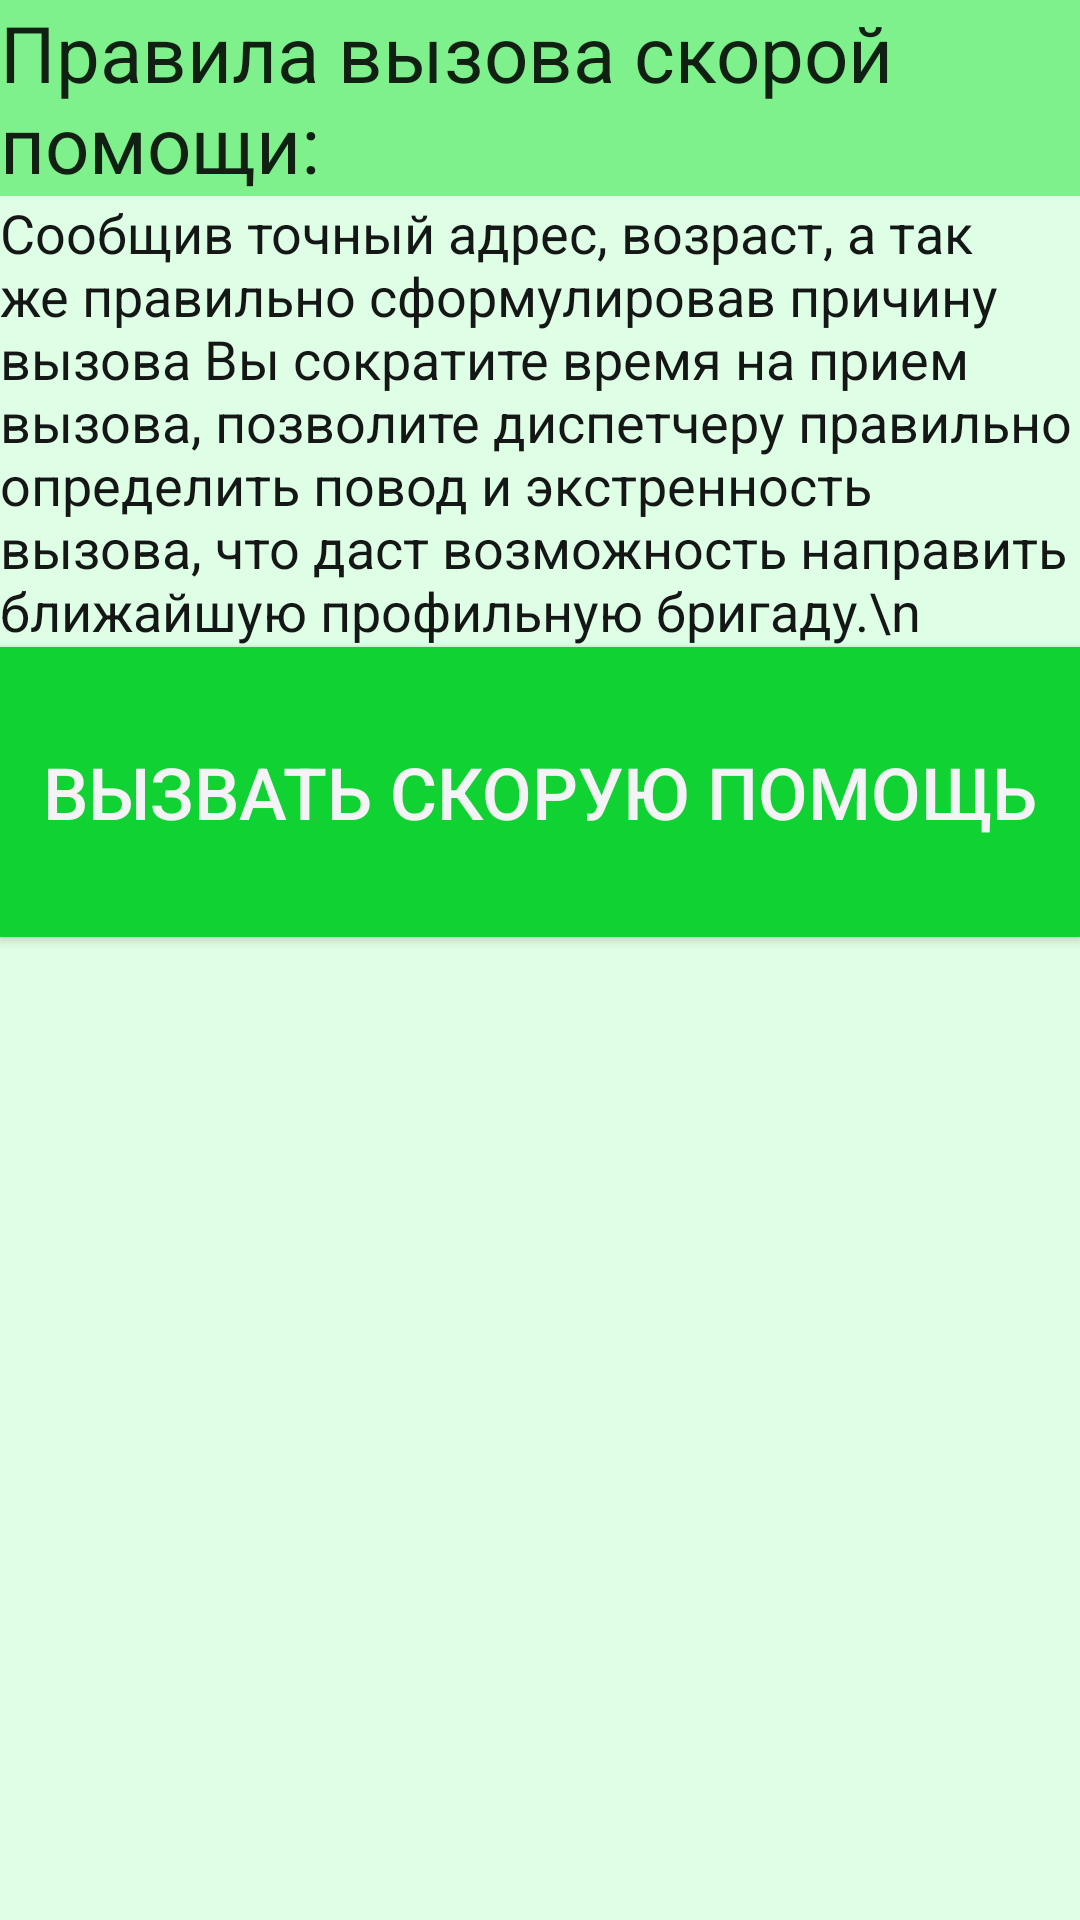

This screen was rendered from an Android layout file. Write that file and the resources it references.
<!-- AndroidManifest.xml: application theme AppTheme -->
<!-- res/layout/call.xml -->
<?xml version="1.0" encoding="utf-8"?>
<LinearLayout xmlns:android="http://schemas.android.com/apk/res/android"
    android:orientation="vertical" android:layout_width="match_parent"
    android:layout_height="match_parent"
    android:weightSum="1"
    android:background="#ffdefee5">

    <TextView
        android:layout_width="wrap_content"
        android:layout_height="wrap_content"
        android:textAppearance="?android:attr/textAppearanceLarge"
        android:text="Правила вызова скорой помощи:"
        android:id="@+id/textView146"
        android:textSize="26dp"
        android:background="#ff7ef18c" />

    <TextView
        android:layout_width="wrap_content"
        android:layout_height="wrap_content"
        android:textAppearance="?android:attr/textAppearanceMedium"
        android:text="Сообщив точный адрес, возраст, а так же правильно сформулировав причину вызова Вы сократите время на прием вызова, позволите диспетчеру правильно определить повод и экстренность вызова, что даст возможность направить ближайшую профильную бригаду.\n"
        android:id="@+id/textView147"
        android:textColor="#e8000000" />

    <Button
        android:layout_width="match_parent"
        android:layout_height="wrap_content"
        android:text="вызвать скорую помощь"
        android:id="@+id/button28"
        android:layout_gravity="center_horizontal"
        android:onClick="zvonok"
        android:layout_weight="0.13"
        android:background="#ff11d233"
        android:textColor="#fff4f4f6"
        android:textSize="24dp" />
</LinearLayout>
<!-- resources referenced by this layout -->
<resources>
  <style name="AppTheme" parent="Theme.AppCompat.Light.DarkActionBar">
          
      </style>
</resources>
